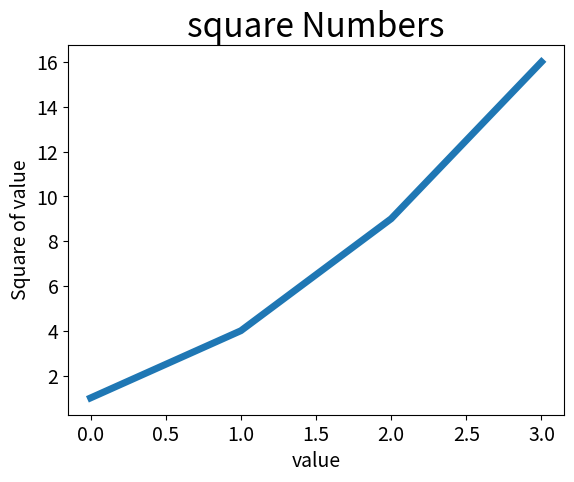

Recreate this plot in Python.
import matplotlib.pyplot as plt
squares = [1, 4, 9, 16]
plt.plot(squares,linewidth=5)
plt.title("square Numbers", fontsize=24)
plt.xlabel("value", fontsize=14)
plt.ylabel("Square of value", fontsize=14)
plt.tick_params(axis='both', labelsize=14)
plt.show()
